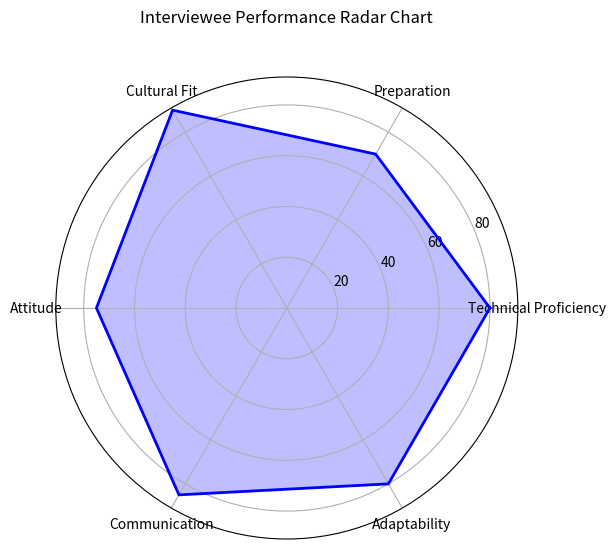

Python code for this plot:
import matplotlib.pyplot as plt
import numpy as np

# Data for plotting
labels=np.array(['Technical Proficiency', 'Preparation', 'Cultural Fit', 'Attitude', 'Communication', 'Adaptability'])
stats=np.array([80, 70, 90, 75, 85, 80])

# Number of variables
num_vars = len(labels)

# Compute angle each bar is centered on:
angles = np.linspace(0, 2 * np.pi, num_vars, endpoint=False).tolist()

# Repeat the first value to close the circle
stats=np.concatenate((stats,[stats[0]]))
angles+=angles[:1]

# Plot
fig, ax = plt.subplots(figsize=(6, 6), subplot_kw=dict(polar=True))
ax.fill(angles, stats, color='blue', alpha=0.25)
ax.plot(angles, stats, color='blue', linewidth=2)  # Change the color if desired

# Labels for each point
ax.set_xticks(angles[:-1])
ax.set_xticklabels(labels)

# Title
ax.set_title('Interviewee Performance Radar Chart', y=1.1)

# Show the plot
plt.show()
